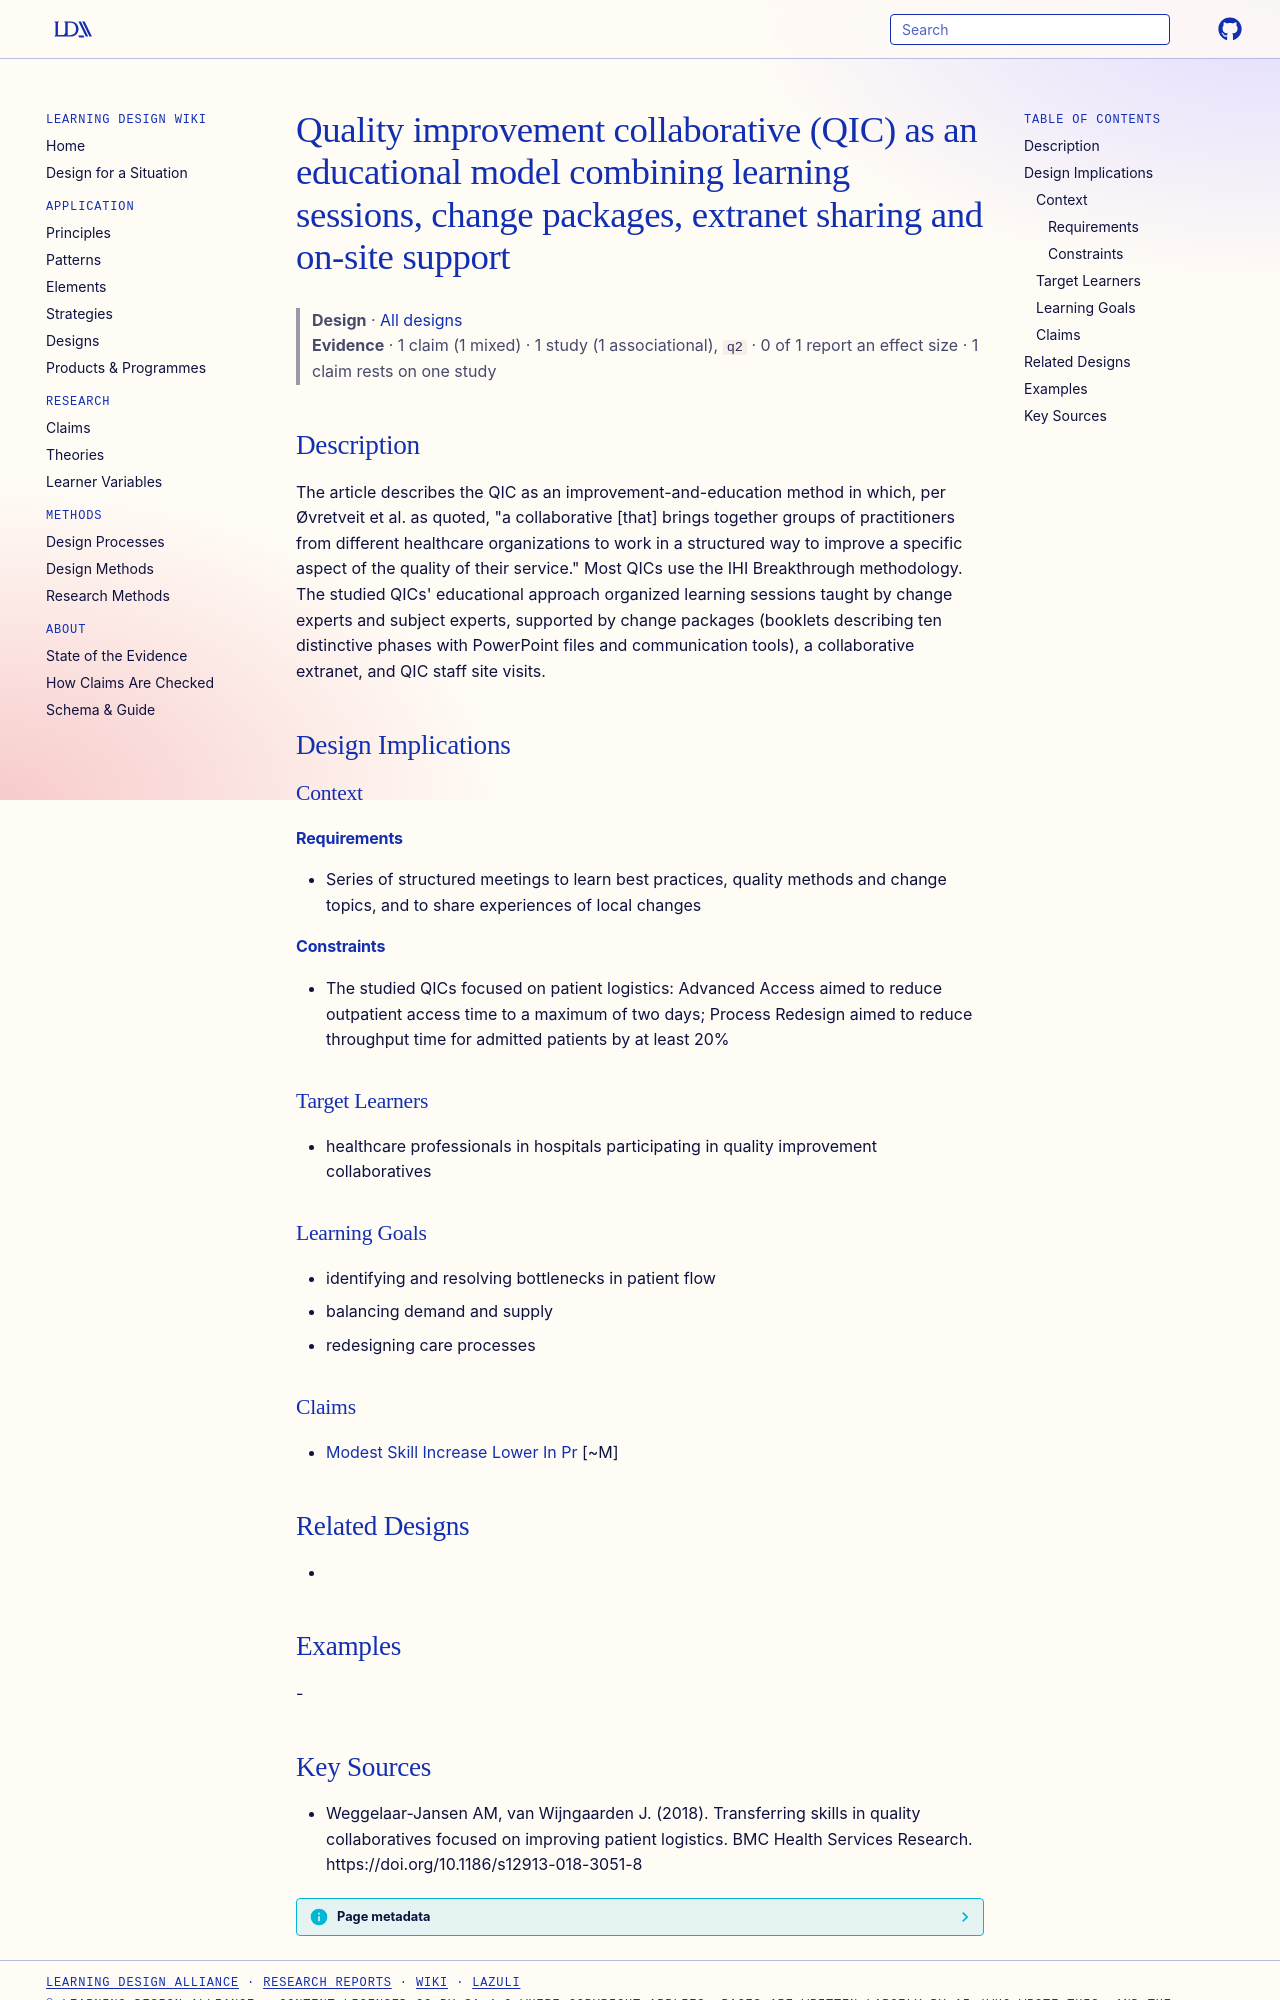

repository: Learning-Design-Alliance/learning-wiki · page: designs/qic-educational-model-patient-logistics/index.html · generator: mkdocs

---
type: design
id: qic-educational-model-patient-logistics
title: Quality improvement collaborative (QIC) as an educational model combining learning sessions, change packages, extranet sharing and on-site support
description: The article describes the QIC as an improvement-and-education method in which, per Øvretveit et al.
status: review
generated:
  by: "process:settle-candidates"
  at: 2026-11-09
sources:
  - id: weggelaar-jansen-am-2018
    resource: "https://doi.org/10.1186/s12913-018-3051-8"
    title: "Weggelaar-Jansen AM, van Wijngaarden J. (2018). Transferring skills in quality collaboratives focused on improving patient logistics. BMC Health Services Research. https://doi.org/10.1186/s12913-018-3051-8"
    author: Weggelaar-Jansen AM, van Wijngaarden J
---

# Quality improvement collaborative (QIC) as an educational model combining learning sessions, change packages, extranet sharing and on-site support

> **Design** · [All designs](index.md)
> **Evidence** · 1 claim (1 mixed) · 1 study (1 associational), `q2` · 0 of 1 report an effect size · 1 claim rests on one study

## Description
The article describes the QIC as an improvement-and-education method in which, per Øvretveit et al. as quoted, "a collaborative [that] brings together groups of practitioners from different healthcare organizations to work in a structured way to improve a specific aspect of the quality of their service." Most QICs use the IHI Breakthrough methodology. The studied QICs' educational approach organized learning sessions taught by change experts and subject experts, supported by change packages (booklets describing ten distinctive phases with PowerPoint files and communication tools), a collaborative extranet, and QIC staff site visits.

## Design Implications

### Context
#### Requirements
- Series of structured meetings to learn best practices, quality methods and change topics, and to share experiences of local changes
#### Constraints
- The studied QICs focused on patient logistics: Advanced Access aimed to reduce outpatient access time to a maximum of two days; Process Redesign aimed to reduce throughput time for admitted patients by at least 20%

### Target Learners
- healthcare professionals in hospitals participating in quality improvement collaboratives

### Learning Goals
- identifying and resolving bottlenecks in patient flow
- balancing demand and supply
- redesigning care processes

### Claims
- [Modest Skill Increase Lower In Pr](../claims/modest-skill-increase-lower-in-pr.md) [~M]

## Related Designs
- 

## Examples
-
